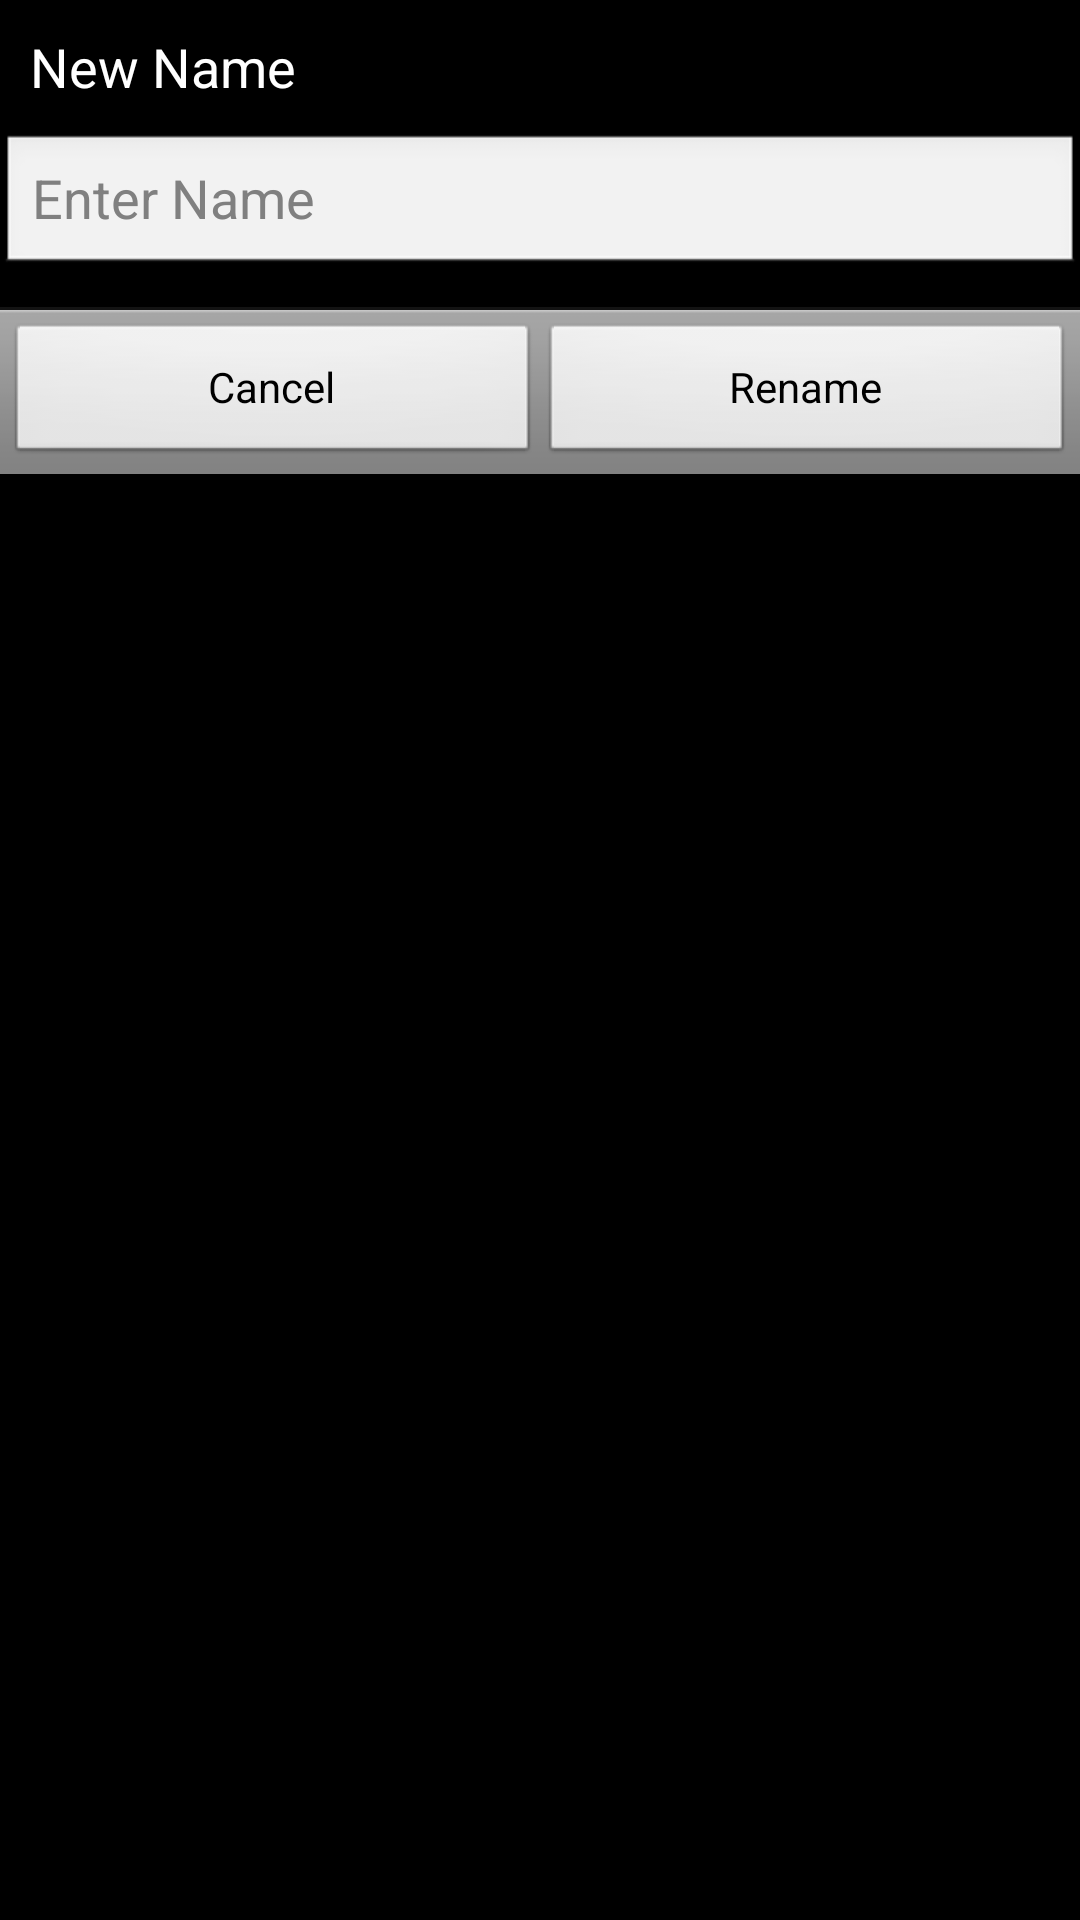

Reconstruct the res/layout file that produces this screen, plus the resources it refers to.
<!-- AndroidManifest.xml: application theme AppTheme -->
<!-- res/layout/dialog_rename_list.xml -->
<?xml version="1.0" encoding="utf-8"?>
<LinearLayout xmlns:android="http://schemas.android.com/apk/res/android"
    android:layout_width="match_parent"
    android:layout_height="match_parent"
    android:orientation="vertical" >
    
<TextView
        android:layout_width="match_parent"
        android:layout_height="wrap_content"
        android:text="New Name"
        android:padding="@dimen/pad10"
        android:textAppearance="?android:attr/textAppearanceMedium" />

    <EditText
        android:id="@+id/etListName"
        android:layout_width="match_parent"
        android:layout_height="wrap_content"
        android:layout_marginBottom="@dimen/pad10"
        android:ems="10"
        android:hint="@string/hint_name"
        android:inputType="textPersonName" />
	<View
    android:layout_width="match_parent"
    android:layout_height="1dip"
    android:background="?android:attr/dividerHorizontal" />
	
	<LinearLayout
        style="?android:attr/buttonBarStyle"
        android:layout_width="match_parent"
        android:layout_height="wrap_content"
        android:measureWithLargestChild="true"
        android:orientation="horizontal"
        android:paddingEnd="2dip"
        android:paddingStart="2dip"
        android:paddingTop="4dip" >

        <Button
            android:id="@+id/btnCancel"
            style="?android:attr/buttonBarButtonStyle"
            android:layout_width="0dip"
            android:layout_height="wrap_content"
            android:layout_gravity="start"
            android:layout_weight="1"
            android:maxLines="2" 
            android:text="@string/btn_cancel"/>

        <Button
            android:id="@+id/btnRename"
            style="?android:attr/buttonBarButtonStyle"
            android:layout_width="0dip"
            android:layout_height="wrap_content"
            android:layout_gravity="center_horizontal"
            android:layout_weight="1"
            android:maxLines="2"
            android:text="Rename" />
    </LinearLayout>
</LinearLayout>
<!-- resources referenced by this layout -->
<resources>
  <dimen name="pad10">10dp</dimen>
  <string name="btn_cancel">Cancel</string>
  <string name="hint_name">Enter Name</string>
  <style name="AppTheme" parent="AppBaseTheme">
          
      </style>
  <style name="AppBaseTheme" parent="android:Theme.Black">
      </style>
</resources>
